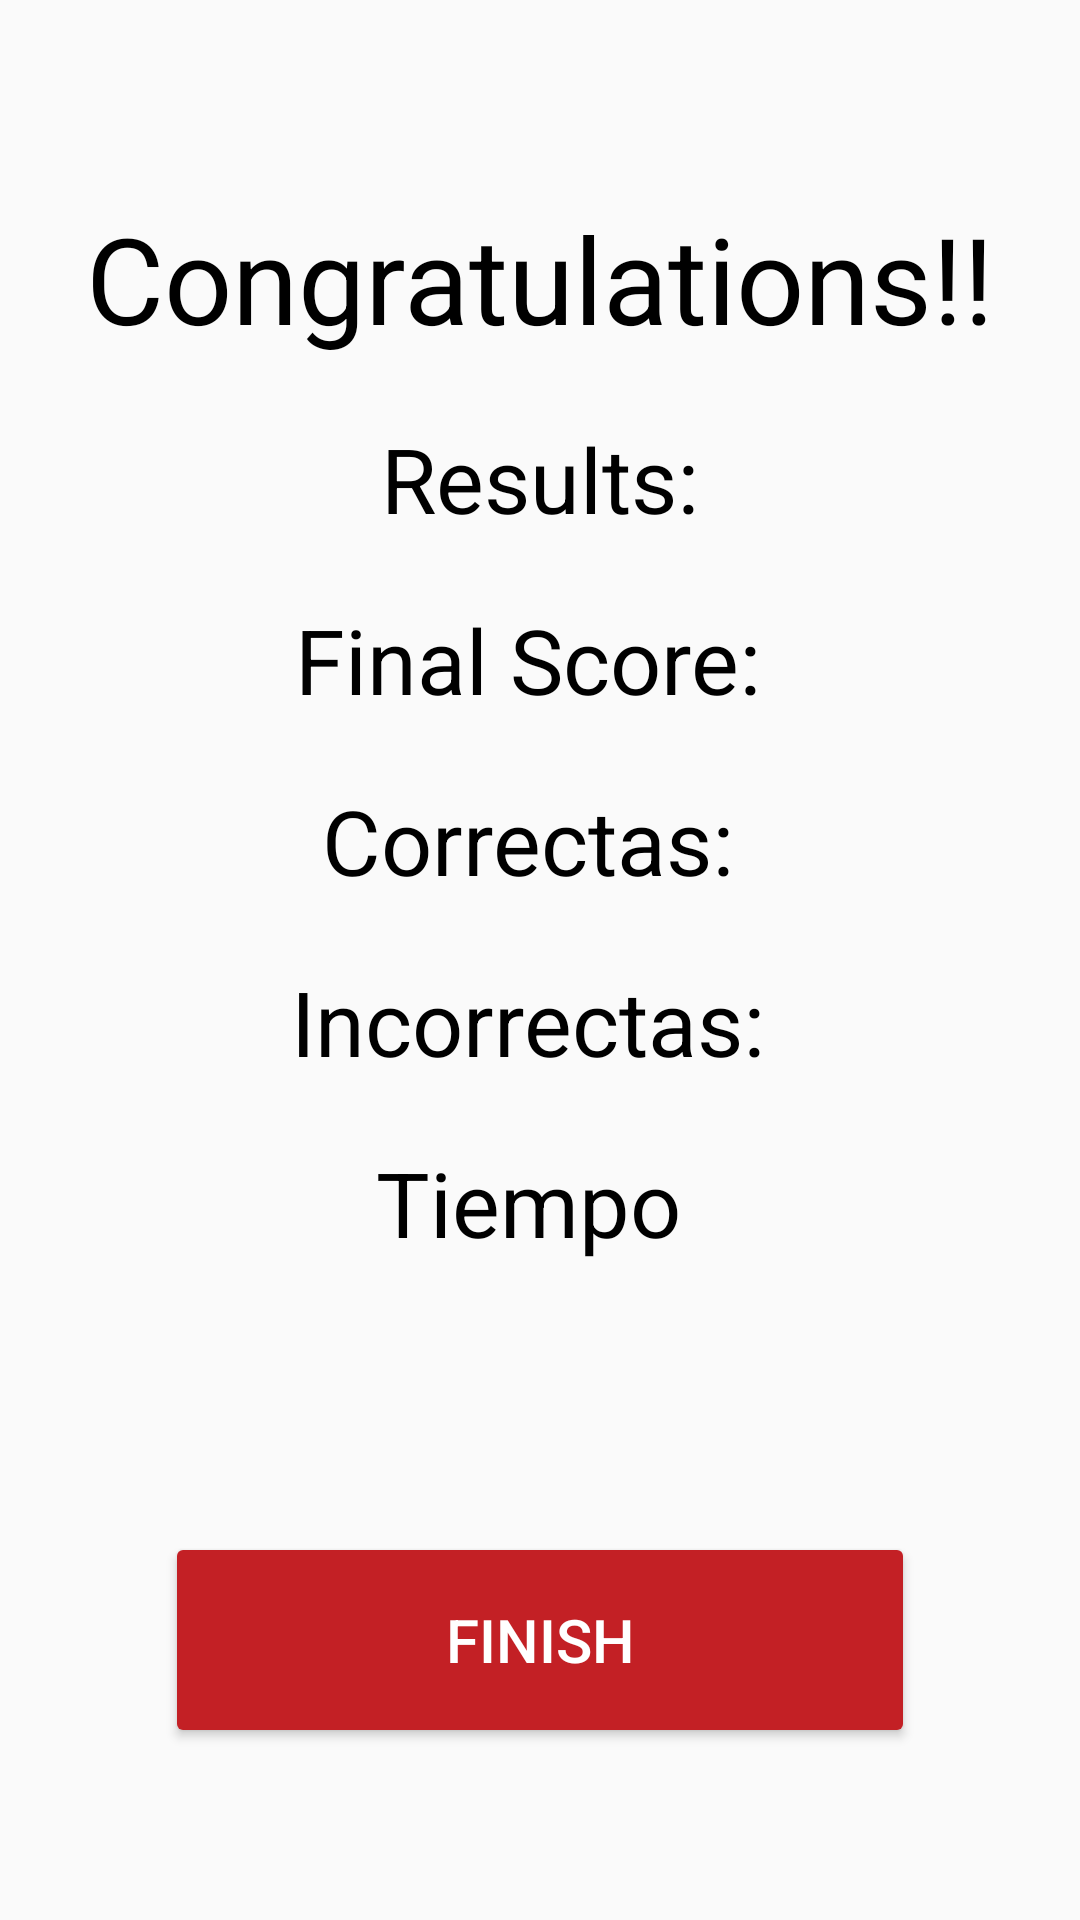

Write the Android layout XML for this screen, with the resource values it uses.
<!-- AndroidManifest.xml: application theme AppTheme -->
<!-- res/layout/activity_finish.xml -->
<?xml version="1.0" encoding="utf-8"?>

<androidx.constraintlayout.widget.ConstraintLayout xmlns:android="http://schemas.android.com/apk/res/android"
    xmlns:app="http://schemas.android.com/apk/res-auto"
    xmlns:tools="http://schemas.android.com/tools"
    android:layout_width="match_parent"
    android:layout_height="match_parent"
    tools:context=".FinishActivity"
    android:background="@drawable/background">

    <RelativeLayout
        android:layout_width="match_parent"
        android:layout_height="match_parent"
        android:padding="16dp"
        app:layout_constraintBottom_toBottomOf="parent"
        app:layout_constraintEnd_toEndOf="parent"
        app:layout_constraintHorizontal_bias="1.0"
        app:layout_constraintStart_toStartOf="parent"
        app:layout_constraintTop_toTopOf="parent"
        app:layout_constraintVertical_bias="0.0">

        <TextView
            android:id="@+id/textView"
            android:layout_width="wrap_content"
            android:layout_height="wrap_content"
            android:layout_centerHorizontal="true"
            android:layout_marginTop="50dp"
            android:text="Congratulations!!"
            android:textColor="#000000"
            android:textSize="40dp" />

        <TextView
            android:id="@+id/tvRes"
            android:layout_width="wrap_content"
            android:layout_height="wrap_content"
            android:layout_below="@+id/textView"
            android:layout_marginTop="20dp"
            android:layout_centerHorizontal="true"
            android:text="Results:"
            android:textColor="#000000"
            android:textSize="30dp" />

        <TextView
            android:id="@+id/tvCorrect"
            android:layout_width="wrap_content"
            android:layout_height="wrap_content"
            android:text="Correctas: "
            android:textSize="30dp"
            android:textColor="@android:color/black"
            android:layout_below="@+id/tvFinalScore"
            android:layout_marginTop="20dp"
            android:layout_centerHorizontal="true"
            />

        <TextView
            android:id="@+id/tvIncorrect"
            android:layout_width="wrap_content"
            android:layout_height="wrap_content"
            android:layout_below="@+id/tvCorrect"
            android:layout_centerHorizontal="true"
            android:layout_marginTop="20dp"
            android:text="Incorrectas: "
            android:textColor="@android:color/black"
            android:textSize="30dp" />

        <TextView
            android:id="@+id/tvFinalScore"
            android:layout_width="wrap_content"
            android:layout_height="wrap_content"
            android:text="Final Score: "
            android:textSize="30dp"
            android:layout_centerHorizontal="true"
            android:textColor="@android:color/black"
            android:layout_below="@+id/tvRes"
            android:layout_marginTop="20dp"
            />
        <TextView
            android:id="@+id/tvTime"
            android:layout_width="wrap_content"
            android:layout_height="wrap_content"
            android:layout_below="@+id/tvIncorrect"
            android:layout_centerHorizontal="true"
            android:layout_marginTop="20dp"
            android:text="Tiempo "
            android:textColor="@android:color/black"
            android:textSize="30dp" />
        <Button
            android:id="@+id/btnFin"
            android:layout_width="250dp"
            android:layout_height="72dp"
            android:backgroundTint="#C32025"
            android:layout_below="@+id/tvIncorrect"
            android:layout_marginTop="150dp"
            android:layout_centerHorizontal="true"
            android:text="FINISH"
            android:textColor="#ffffff"
            android:textSize="20sp" />
    </RelativeLayout>

</androidx.constraintlayout.widget.ConstraintLayout>
<!-- resources referenced by this layout -->
<resources>
  <style name="AppTheme" parent="Theme.AppCompat.Light.DarkActionBar">
          
          <item name="colorPrimary">#FFC32025</item>
          <item name="colorPrimaryDark">@color/colorPrimaryDark</item>
          <item name="colorAccent">@color/colorAccent</item>
          <item name="titleTextColor">#FFFFFF</item>
      </style>
  <color name="colorPrimaryDark">#B30000</color>
  <color name="colorAccent">#DA0303</color>
</resources>
